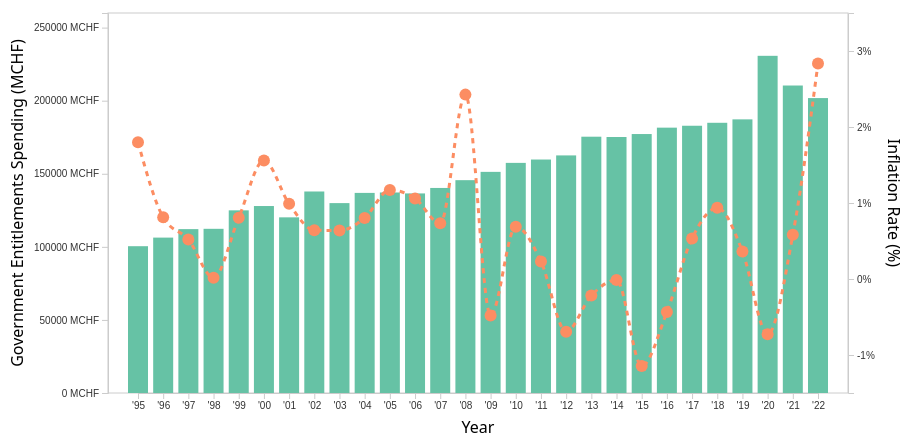
D3 v7 page, settled after 480 driven frames (8 s of simulated time); the page loaded 2 data file(s).


    const pcMargin = { top: 60, right: 80, bottom: 60, left: 80 },
      pcWidth = 900 - pcMargin.left - pcMargin.right,
      pcHeight = 500 - pcMargin.top - pcMargin.bottom;

    const pcSvg = d3.select("#perCapitaChart")
      .append("svg")
      .attr("width", pcWidth + pcMargin.left + pcMargin.right)
      .attr("height", pcHeight + pcMargin.top + pcMargin.bottom)
      .append("g")
      .attr("transform", `translate(100,${pcMargin.top})`);

    const tooltip = d3.select("#tooltip");

    let spendingData = [];
    let inflationData = [];
    let combinedYears = [];

    d3.csv("SwissGovSpend.csv.csv", d3.autoType).then(data => {
      let entitlements = data.filter(d =>
        d.COFOG.startsWith("GF10") &&
        d.UNIT_MEAS === "MCHF" &&
        d.SECTOR === "S13"
      );
      const spendingByYear = d3.rollup(entitlements,
        v => d3.sum(v, d => +d.VALUE),
        d => +d.PERIOD
      );
      spendingData = Array.from(spendingByYear, ([Year, Spending]) => ({ Year, Spending }));
      spendingData.sort((a, b) => a.Year - b.Year);
      spendingData = spendingData.filter(d => d.Year >= 1995 && d.Year <= 2022);

      return d3.csv("SwissInflationData.csv", d3.autoType);
    }).then(inflData => {
      inflData.forEach(d => {
        if (d.Date) {
          let dateObj = new Date(d.Date);
          d.Year = dateObj.getFullYear();
        } else if (d.Year) {
          d.Year = +d.Year;
        }
        d.InflationRate = +d["Inflation Rate"];
      });
      inflationData = inflData.filter(d => !isNaN(d.Year) && !isNaN(d.InflationRate));
      inflationData = inflationData.filter(d => d.Year >= 1995 && d.Year <= 2022);
      inflationData.sort((a, b) => a.Year - b.Year);

      const spendingYears = spendingData.map(d => d.Year);
      const inflationYears = inflationData.map(d => d.Year);
      combinedYears = d3.extent([...spendingYears, ...inflationYears]);

      drawChart();
    }).catch(error => console.error("Error loading data:", error));

    function drawChart() {
      const xScale = d3.scaleLinear()
        .domain(combinedYears)
        .range([30, pcWidth - 30]);

      const yLeftScale = d3.scaleLinear()
        .domain([0, d3.max(spendingData, d => d.Spending) * 1.1])
        .range([pcHeight, 0])
        .nice();

      const yRightScale = d3.scaleLinear()
        .domain([d3.min(inflationData, d => d.InflationRate), d3.max(inflationData, d => d.InflationRate) * 1.2])
        .range([pcHeight, 0])
        .nice();

      const allYears = d3.range(1995, 2023);
      const xAxis = d3.axisBottom(xScale)
        .tickValues(allYears)
        .tickFormat(d => "'" + String(d % 100).padStart(2, "0"));
      pcSvg.append("g")
        .attr("class", "x axis")
        .attr("transform", `translate(0,${pcHeight})`)
        .call(xAxis);

      const yAxisLeft = d3.axisLeft(yLeftScale)
        .ticks(5)
        .tickFormat(d => d + " MCHF");
      pcSvg.append("g")
        .attr("class", "y axis left")
        .call(yAxisLeft);

      const yAxisRight = d3.axisRight(yRightScale)
        .ticks(5)
        .tickFormat(d => d + "%");
      pcSvg.append("g")
        .attr("class", "y axis right")
        .attr("transform", `translate(${pcWidth},0)`)
        .call(yAxisRight);

      pcSvg.append("text")
        .attr("x", pcWidth / 2)
        .attr("y", pcHeight + 40)
        .attr("text-anchor", "middle")
        .style("font-size", "16px")
        .text("Year");

      pcSvg.append("text")
        .attr("transform", "rotate(-90)")
        .attr("x", -pcHeight / 2)
        .attr("y", -85)
        .attr("text-anchor", "middle")
        .style("font-size", "16px")
        .text("Government Entitlements Spending (MCHF)");

      pcSvg.append("text")
        .attr("transform", "rotate(90)")
        .attr("x", pcHeight / 2)
        .attr("y", -780)
        .attr("text-anchor", "middle")
        .style("font-size", "16px")
        .text("Inflation Rate (%)");

      pcSvg.append("rect")
        .attr("x", 0)
        .attr("y", 0)
        .attr("width", pcWidth)
        .attr("height", pcHeight)
        .attr("fill", "none")
        .attr("stroke", "#ccc")
        .attr("stroke-width", 1);

      const inflationLine = d3.line()
        .x(d => xScale(d.Year))
        .y(d => yRightScale(d.InflationRate))
        .curve(d3.curveMonotoneX);

      function animateChart() {
        pcSvg.selectAll(".spendingBar").remove();
        pcSvg.selectAll(".inflationLine").remove();
        pcSvg.selectAll(".inflationCircle").remove();
        pcSvg.selectAll(".annotation").remove();

        pcSvg.selectAll(".spendingBar")
          .data(spendingData)
          .enter().append("rect")
          .attr("class", "spendingBar")
          .attr("x", d => xScale(d.Year) - 10)
          .attr("width", 20)
          .attr("y", yLeftScale(0))
          .attr("height", 0)
          .attr("fill", "#66c2a5")
          .on("mouseover", function (event, d) {
            tooltip.transition().duration(200).style("opacity", 0.9);
            tooltip.html(`<strong>Year:</strong> ${d.Year}<br/><strong>Spending:</strong> ${d.Spending.toFixed(1)} MCHF`)
              .style("left", (event.pageX + 10) + "px")
              .style("top", (event.pageY - 28) + "px");
          })
          .on("mouseout", function () {
            tooltip.transition().duration(500).style("opacity", 0);
          })
          .transition()
          .duration(2500)
          .ease(d3.easeCubicInOut)
          .attr("y", d => yLeftScale(d.Spending))
          .attr("height", d => pcHeight - yLeftScale(d.Spending));

        const infPath = pcSvg.append("path")
          .datum(inflationData)
          .attr("class", "inflationLine")
          .attr("fill", "none")
          .attr("stroke", "#fc8d62")
          .attr("stroke-width", 3)
          .attr("d", inflationLine);

        const totalLength = infPath.node().getTotalLength();
        infPath
          .attr("stroke-dasharray", totalLength + " " + totalLength)
          .attr("stroke-dashoffset", totalLength)
          .transition()
          .duration(2500)
          .ease(d3.easeCubicInOut)
          .attr("stroke-dashoffset", 0)
          .on("end", function () {
            d3.select(this).attr("stroke-dasharray", "5,5");
          });

        pcSvg.selectAll(".inflationCircle")
          .data(inflationData)
          .enter().append("circle")
          .attr("class", "inflationCircle")
          .attr("cx", d => xScale(d.Year))
          .attr("cy", d => yRightScale(d.InflationRate))
          .attr("r", 0)
          .attr("fill", "#fc8d62")
          .on("mouseover", function (event, d) {
            tooltip.transition().duration(200).style("opacity", 0.9);
            tooltip.html(`<strong>Year:</strong> ${d.Year}<br/><strong>Inflation:</strong> ${d.InflationRate.toFixed(2)}%`)
              .style("left", (event.pageX + 10) + "px")
              .style("top", (event.pageY - 28) + "px");
          })
          .on("mouseout", function () {
            tooltip.transition().duration(500).style("opacity", 0);
          })
          .transition()
          .duration(2500)
          .ease(d3.easeCubicInOut)
          .attr("r", 6);
      }

      d3.select("#replayBtn").on("click", animateChart);
      animateChart();
    }
  

### data: SwissGovSpend.csv.csv
?"SECTOR", PERIOD, COFOG, UNIT_MEAS, VALUE
S13, 1995, Total, MCHF, 139134
S13, 1995, Total, SHARE, 100
S13, 1995, GF01, MCHF, 22062
S13, 1995, GF01, SHARE, 15.86
S13, 1995, GF0101, MCHF, 3228
S13, 1995, GF0101, SHARE, 2.32
S13, 1995, GF0102, MCHF, 1334
S13, 1995, GF0102, SHARE, 0.9591
S13, 1995, GF0103, MCHF, 5711
S13, 1995, GF0103, SHARE, 4.105
S13, 1995, GF0104, MCHF, 3527
S13, 1995, GF0104, SHARE, 2.535
S13, 1995, GF0105, MCHF, 6.089
S13, 1995, GF0105, SHARE, 0.004376
S13, 1995, GF0106, MCHF, 0
S13, 1995, GF0106, SHARE, 0
S13, 1995, GF0107, MCHF, 8255
S13, 1995, GF0107, SHARE, 5.933
S13, 1995, GF0108, MCHF, 0
S13, 1995, GF0108, SHARE, 0
S13, 1995, GF02, MCHF, 6379
S13, 1995, GF02, SHARE, 4.584
S13, 1995, GF0201, MCHF, 5826
S13, 1995, GF0201, SHARE, 4.187
S13, 1995, GF0202, MCHF, 547.3
S13, 1995, GF0202, SHARE, 0.3934
S13, 1995, GF0203, MCHF, 0
S13, 1995, GF0203, SHARE, 0
S13, 1995, GF0204, MCHF, 5.235
S13, 1995, GF0204, SHARE, 0.003762
S13, 1995, GF0205, MCHF, 0
S13, 1995, GF0205, SHARE, 0
S13, 1995, GF03, MCHF, 6229
S13, 1995, GF03, SHARE, 4.477
S13, 1995, GF0301, MCHF, 2603
S13, 1995, GF0301, SHARE, 1.871
S13, 1995, GF0302, MCHF, 566
S13, 1995, GF0302, SHARE, 0.4068
S13, 1995, GF0303, MCHF, 995.3
S13, 1995, GF0303, SHARE, 0.7154
S13, 1995, GF0304, MCHF, 721.1
S13, 1995, GF0304, SHARE, 0.5183
S13, 1995, GF0305, MCHF, 0
S13, 1995, GF0305, SHARE, 0
S13, 1995, GF0306, MCHF, 1344
S13, 1995, GF0306, SHARE, 0.9658
S13, 1995, GF04, MCHF, 17522
S13, 1995, GF04, SHARE, 12.59
S13, 1995, GF0401, MCHF, 263.7
S13, 1995, GF0401, SHARE, 0.1895
S13, 1995, GF0402, MCHF, 4872
S13, 1995, GF0402, SHARE, 3.502
S13, 1995, GF0403, MCHF, 208.3
S13, 1995, GF0403, SHARE, 0.1497
S13, 1995, GF0404, MCHF, 0
S13, 1995, GF0404, SHARE, 0
S13, 1995, GF0405, MCHF, 11278
S13, 1995, GF0405, SHARE, 8.106
S13, 1995, GF0406, MCHF, 32.44
S13, 1995, GF0406, SHARE, 0.02332
... 22,340 more rows

### data: SwissInflationData.csv
Date, Inflation Rate, Annual % Change
12/31/1960, 1.439, 
12/31/1961, 1.845, 0.41
12/31/1962, 4.316, 2.47
12/31/1963, 3.44, -0.88
12/31/1964, 3.081, -0.36
12/31/1965, 3.414, 0.33
12/31/1966, 4.776, 1.36
12/31/1967, 4.005, -0.77
12/31/1968, 2.396, -1.61
12/31/1969, 2.489, 0.09
12/31/1970, 3.616, 1.13
12/31/1971, 6.573, 2.96
12/31/1972, 6.66, 0.09
12/31/1973, 8.755, 2.09
12/31/1974, 9.767, 1.01
12/31/1975, 6.697, -3.07
12/31/1976, 1.716, -4.98
12/31/1977, 1.296, -0.42
12/31/1978, 1.029, -0.27
12/31/1979, 3.648, 2.62
12/31/1980, 4.022, 0.37
12/31/1981, 6.49, 2.47
12/31/1982, 5.655, -0.84
12/31/1983, 2.95, -2.71
12/31/1984, 2.932, -0.02
12/31/1985, 3.435, 0.5
12/31/1986, 0.7503, -2.69
12/31/1987, 1.44, 0.69
12/31/1988, 1.873, 0.43
12/31/1989, 3.155, 1.28
12/31/1990, 5.404, 2.25
12/31/1991, 5.86, 0.46
12/31/1992, 4.037, -1.82
12/31/1993, 3.293, -0.74
12/31/1994, 0.8521, -2.44
12/31/1995, 1.8, 0.95
12/31/1996, 0.8116, -0.99
12/31/1997, 0.5202, -0.29
12/31/1998, 0.0179, -0.5
12/31/1999, 0.8064, 0.79
12/31/2000, 1.558, 0.75
12/31/2001, 0.989, -0.57
12/31/2002, 0.6427, -0.35
12/31/2003, 0.6383, 0
12/31/2004, 0.8029, 0.16
12/31/2005, 1.172, 0.37
12/31/2006, 1.06, -0.11
12/31/2007, 0.7324, -0.33
12/31/2008, 2.426, 1.69
12/31/2009, -0.4805, -2.91
12/31/2010, 0.6882, 1.17
12/31/2011, 0.2313, -0.46
12/31/2012, -0.6926, -0.92
12/31/2013, -0.2173, 0.48
12/31/2014, -0.0132, 0.2
12/31/2015, -1.144, -1.13
12/31/2016, -0.4346, 0.71
12/31/2017, 0.5338, 0.97
12/31/2018, 0.9363, 0.4
12/31/2019, 0.3629, -0.57
... 4 more rows